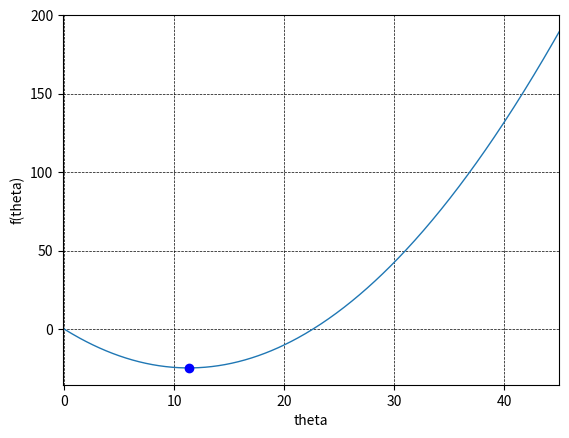

Python code for this plot:
from numpy import *
import matplotlib.pyplot as plt
 

f = lambda theta: (1250 - 1250*cos(radians(theta))) - 250*sin(radians(theta)) #energia potencial minima
theta = linspace(0,45,450)

plt.plot(theta,f(theta),label='f(theta)',linewidth=1)
plt.xlabel('theta')
plt.ylabel('f(theta)')
plt.ylim()
plt.xlim(-0.1,45)
x = 11.31
plt.plot(x, f(x), 'bo')
plt.grid(color='k', linestyle='--', linewidth=0.5)
plt.show()
